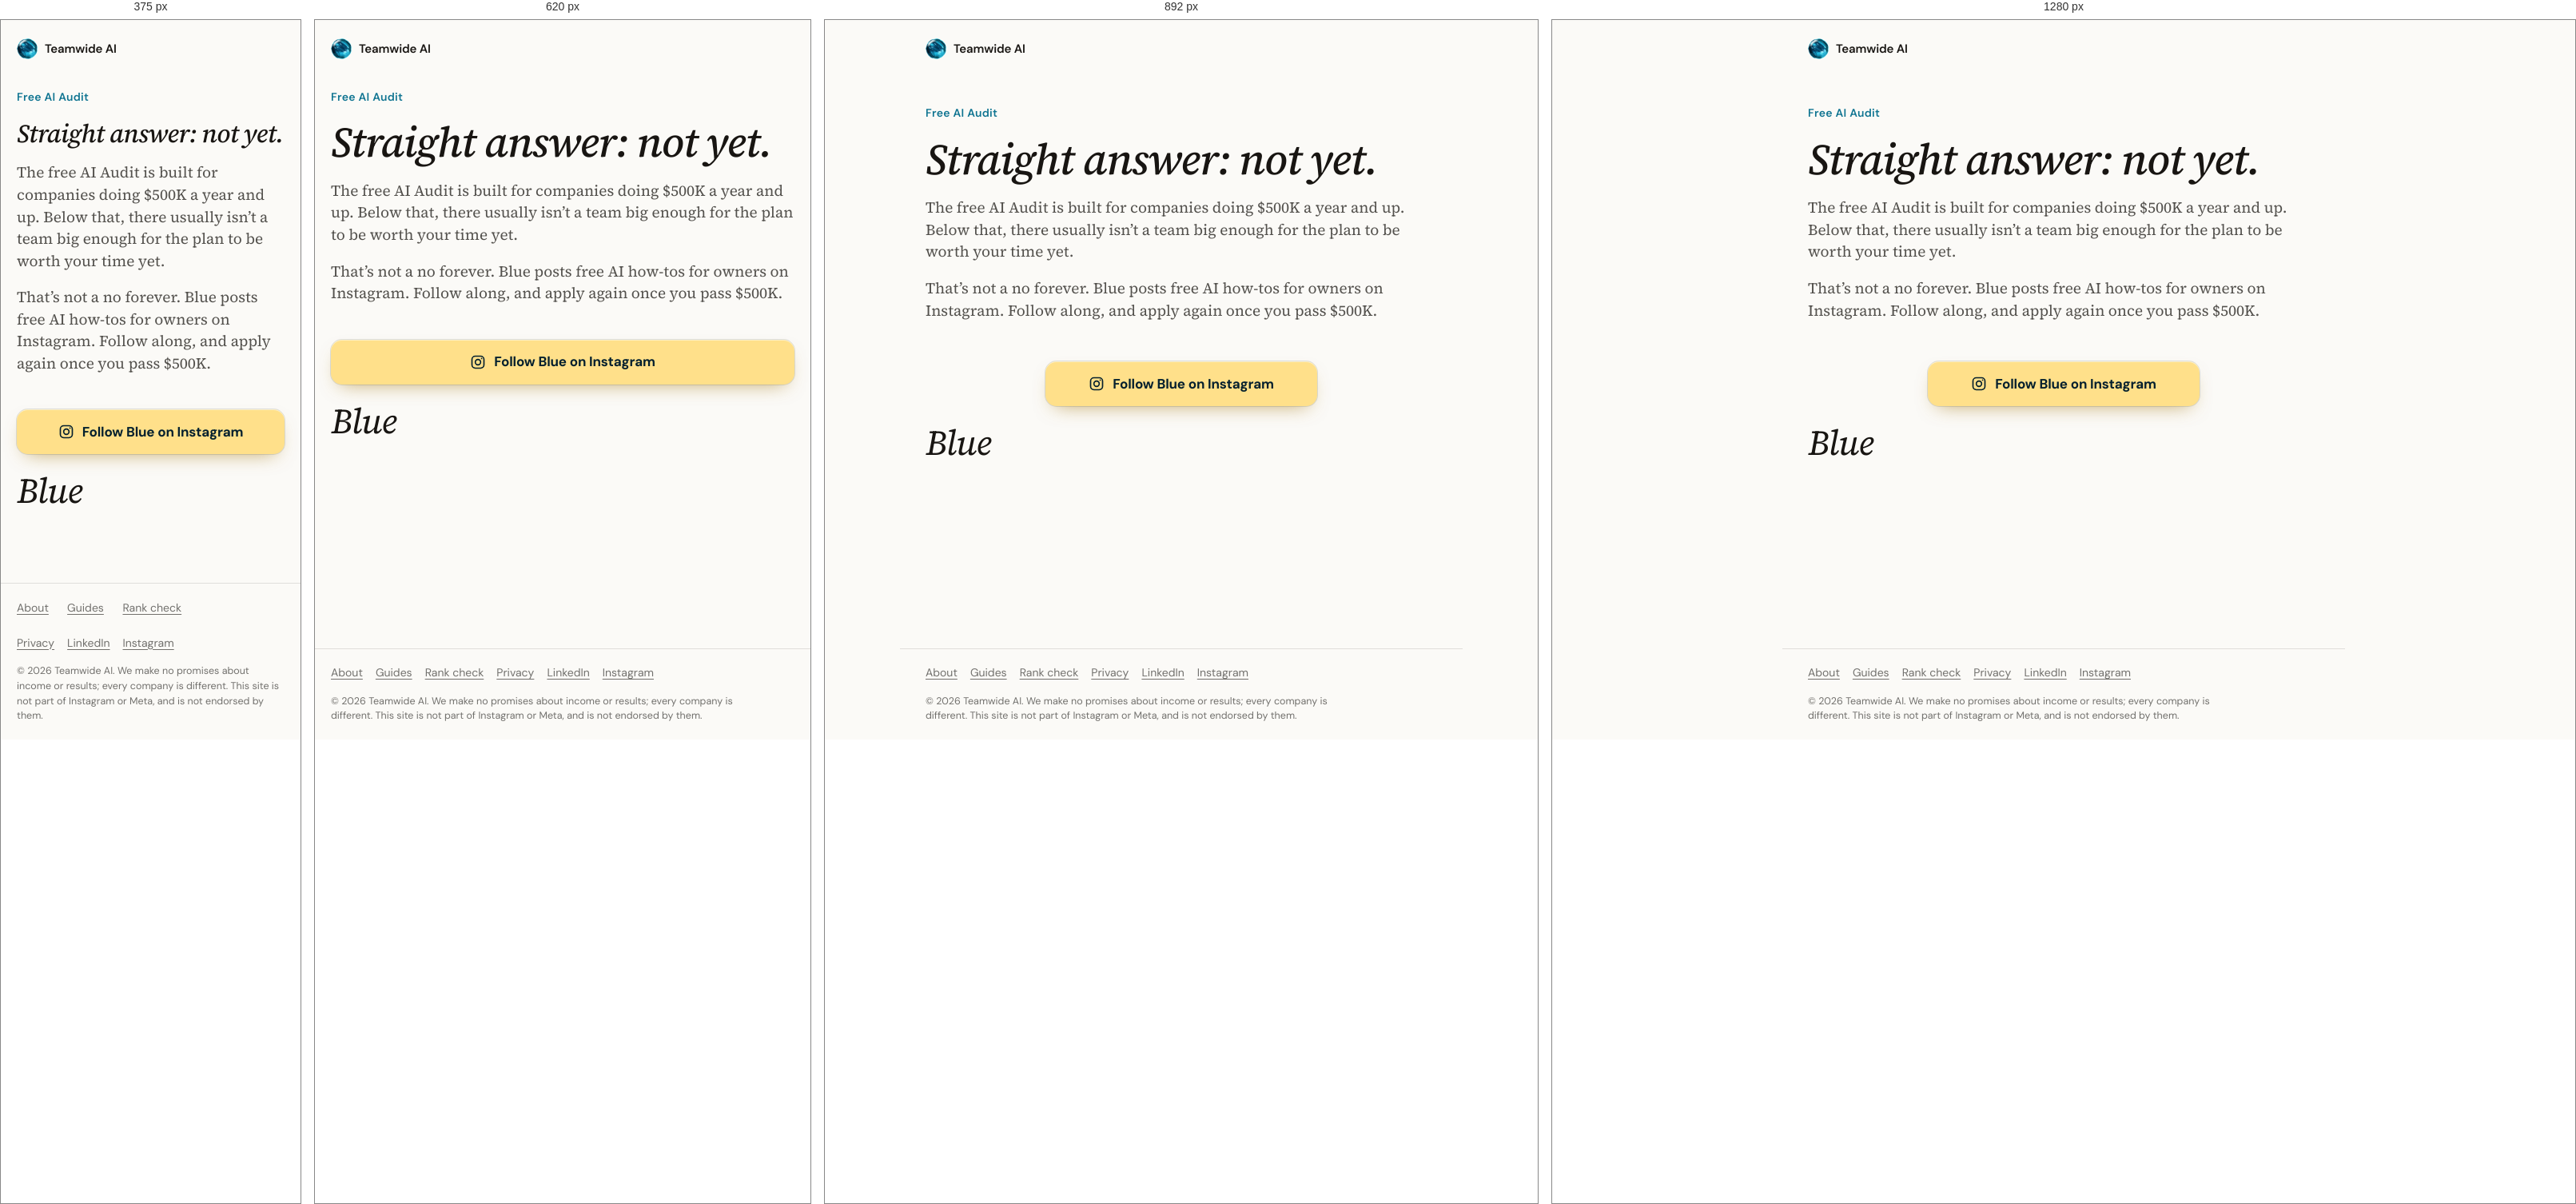
Rendered at 375 px, 620 px, 892 px and 1280 px, left to right.

<!-- file: index.html -->
<!DOCTYPE html><html lang="en"><head><meta charset="utf-8"><meta name="viewport" content="width=device-width, initial-scale=1, viewport-fit=cover"><link rel="preload" href="/_astro/source-serif-4-latin-wght-italic.B-rCj6ir.woff2" as="font" type="font/woff2" crossorigin><link rel="preload" href="/_astro/dm-sans-latin-wght-normal.Xz1IZZA0.woff2" as="font" type="font/woff2" crossorigin><meta name="theme-color" content="#fbfaf7"><meta name="color-scheme" content="light"><title>Not yet | Teamwide AI</title><meta name="description" content="The free AI Audit is built for companies doing $500K a year and up."><meta name="robots" content="noindex, follow"><link rel="canonical" href="https://teamwideai.com/audit/not-yet/"><meta property="og:type" content="website"><meta property="og:site_name" content="Teamwide AI"><meta property="og:locale" content="en_US"><meta property="og:title" content="Not yet | Teamwide AI"><meta property="og:description" content="The free AI Audit is built for companies doing $500K a year and up."><meta property="og:url" content="https://teamwideai.com/audit/not-yet/"><meta property="og:image" content="https://teamwideai.com/img/share.jpg"><meta property="og:image:width" content="1200"><meta property="og:image:height" content="630"><meta property="og:image:alt" content="Teamwide AI: We help businesses implement AI to cut costs and increase profits."><meta name="twitter:card" content="summary_large_image"><meta name="twitter:title" content="Not yet | Teamwide AI"><meta name="twitter:description" content="The free AI Audit is built for companies doing $500K a year and up."><meta name="twitter:image" content="https://teamwideai.com/img/share.jpg"><meta name="twitter:image:alt" content="Teamwide AI: We help businesses implement AI to cut costs and increase profits."><link rel="icon" href="/favicon.png" type="image/png"><link rel="apple-touch-icon" href="/apple-touch-icon.png"><link rel="stylesheet" href="/_astro/Audit.dlTuc9Ud.css"></head><body class="aud"><header class="aud-top"><a class="aud-brand" href="/" aria-label="Teamwide AI, home"><img src="/img/logo-orb.webp" alt="" width="26" height="26"><span>Teamwide AI</span></a></header><main class="aud-main"><section class="notyet"><p class="eyebrow">Free AI Audit</p><h1 class="h1" data-title data-named="Thanks, {name}. Straight answer: not yet.">Straight answer: not yet.</h1><p class="lede">The free AI Audit is built for companies doing $500K a year and up. Below that, there usually isn’t a team big enough for the plan to be worth your time yet.</p><p class="lede">That’s not a no forever. Blue posts free AI how-tos for owners on Instagram. Follow along, and apply again once you pass $500K.</p><div class="cta"><a class="btn" href="https://www.instagram.com/blue__walker/" target="_blank" rel="noopener"><svg viewBox="0 0 24 24" width="20" height="20" fill="none" stroke="currentColor" stroke-width="2" stroke-linecap="round" stroke-linejoin="round" aria-hidden="true"><rect x="3" y="3" width="18" height="18" rx="5"></rect><circle cx="12" cy="12" r="4"></circle><path d="M17.5 6.5h.01"></path></svg>Follow Blue on Instagram</a></div><div class="letter-sign"><p class="sig">Blue</p></div></section></main><footer class="aud-foot"><div class="aud-links"><a href="/about/">About</a> <a href="/guides/">Guides</a> <a href="/rank/">Rank check</a> <a href="/privacy/">Privacy</a> <a href="https://www.linkedin.com/company/teamwide-ai" target="_blank" rel="noopener">LinkedIn</a> <a href="https://www.instagram.com/blue__walker/" target="_blank" rel="noopener">Instagram</a></div><p class="aud-legal">© 2026 Teamwide AI. We make no promises about income or results; every company is different. This site is not part of Instagram or Meta, and is not endorsed by them.</p></footer></body></html><script>
  // The first name the application left in this tab (sessionStorage, same site only). Plain text, short.
  try {
    var name = (sessionStorage.getItem('audit-name') || '').trim().slice(0, 40);
    var h = document.querySelector('[data-title]');
    if (h && name && /^[\p{L}\p{M}' .-]+$/u.test(name)) h.textContent = (h.getAttribute('data-named') || '').replace('{name}', name);
  } catch (e) {}
</script>

/* @media block from Audit.dlTuc9Ud.css */
@media (width>=480px){.aud-links{flex-wrap:wrap;display:flex}}

/* @media block from Audit.dlTuc9Ud.css */
@media (width>=760px){.vsl video::cue{font-size:20px}}

/* @media block from Audit.dlTuc9Ud.css */
@media (width>=760px){:root{--gutter:32px;--band-gutter:32px}.hero,.stage,.proof{max-width:calc(720px + var(--band-gutter) * 2)}.hero{padding-top:24px}.hero-h1{max-width:none}.hero-sub{max-width:40ch;font-size:19px}.vsl{border-radius:var(--r-lg)}.vsl-sound{align-items:center;padding-top:0}.vsl-sound-box{padding:18px 28px}.vsl-sound-icon svg{width:28px;height:28px}.vsl-sound-title{font-size:20px}.vsl-sound-text{font-size:17px}.vsl-play-dot{width:84px;height:84px}.vsl-ui{height:52px;padding:0 8px}.vsl-time{font-size:13px}.chapters{flex-wrap:wrap;margin:0;padding:2px 0;overflow:visible;mask-image:none}.vsl-soon-text{padding:24px 28px 22px}.card-body{padding:22px 16px 16px}.track{margin:4px 22px 0}.q{font-size:28px}.stats{grid-template-columns:repeat(4,1fr)}.btn{width:auto;min-width:340px}.card .btn,.save .btn{width:100%;min-width:0}.cta{margin-top:32px}.block{gap:28px;margin-top:80px;padding-top:64px}.aud-main>.block:first-child{padding-top:72px}.fit{grid-template-columns:1fr 1fr;gap:32px}.score-head{padding:14px 18px 6px}.score-main{grid-template-columns:auto 1fr;align-items:end;column-gap:24px;padding:22px 24px 24px}.score-label{grid-column:1/-1}.score-meter{margin-bottom:10px}.score-rows{padding:0 18px}.score-cap{padding:2px 18px 14px}.objection{padding:32px 32px 34px}.letter{font-size:20px}.agenda{padding:22px 24px 24px}.sticky{display:none}body:has(.sticky) .aud-foot{padding-bottom:max(20px, env(safe-area-inset-bottom))}.booked,.notyet{padding-top:48px}}

/* @media block from Audit.dlTuc9Ud.css */
@media (width>=1024px){.hero{max-width:1120px;padding-top:18px}.callout{margin-top:18px;font-size:56px}.hero-h1{font-size:40px}.hero-sub{max-width:none}.stage{max-width:calc(1120px + var(--band-gutter) * 2);grid-template-columns:minmax(0,1.5fr) minmax(380px,1fr);align-items:start;column-gap:32px;margin-top:30px}.proof{max-width:calc(1120px + var(--band-gutter) * 2);margin-top:36px}.card-body{padding:18px 14px 14px}.q{font-size:26px}.opt span{min-height:54px;padding-top:12px;padding-bottom:12px}.cal{height:1100px}}